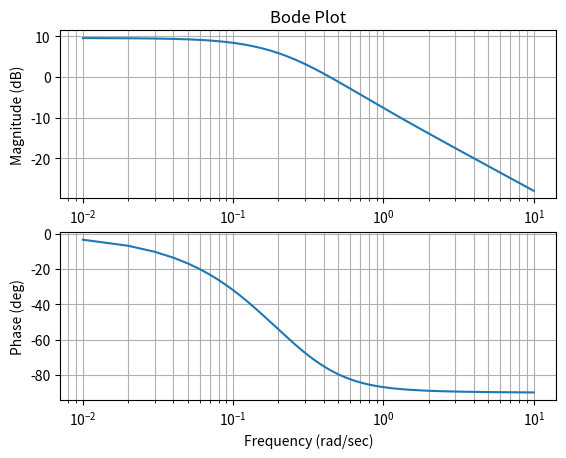

This chart was generated by the following Python code:
import numpy as np
import scipy.signal as signal
import matplotlib.pyplot as plt

# Define transfer function
# H(s) = 3*(2s+1)/(3s+1)(5s+1)
num1 = np.array([3])
num2 = np.array([2, 1])
num = np.convolve(num1, num2)

den1 = np.array([3, 1])
den2 = np.array([5, 1])
den = np.convolve(den1, den2)

H = signal.TransferFunction(num, den)
print(f'H(s): {H}')

# Frequencies
w_start = 0.01
w_stop = 10
step = 0.01
N = int((w_stop-w_start)/step) + 1
w = np.linspace(w_start, w_stop, N)

# Bode plot
w, mag, phase = signal.bode(H, w)

plt.figure()
plt.subplot(2, 1, 1)
plt.semilogx(w, mag)
plt.title("Bode Plot")
plt.grid(visible=None, which='major', axis='both')
plt.grid(visible=None, which='minor', axis='both')
plt.ylabel('Magnitude (dB)')

plt.subplot(2, 1, 2)
plt.semilogx(w, phase)
plt.ylabel('Phase (deg)')
plt.grid(visible=None, which='major', axis='both')
plt.grid(visible=None, which='minor', axis='both')

plt.xlabel('Frequency (rad/sec)')
plt.show()